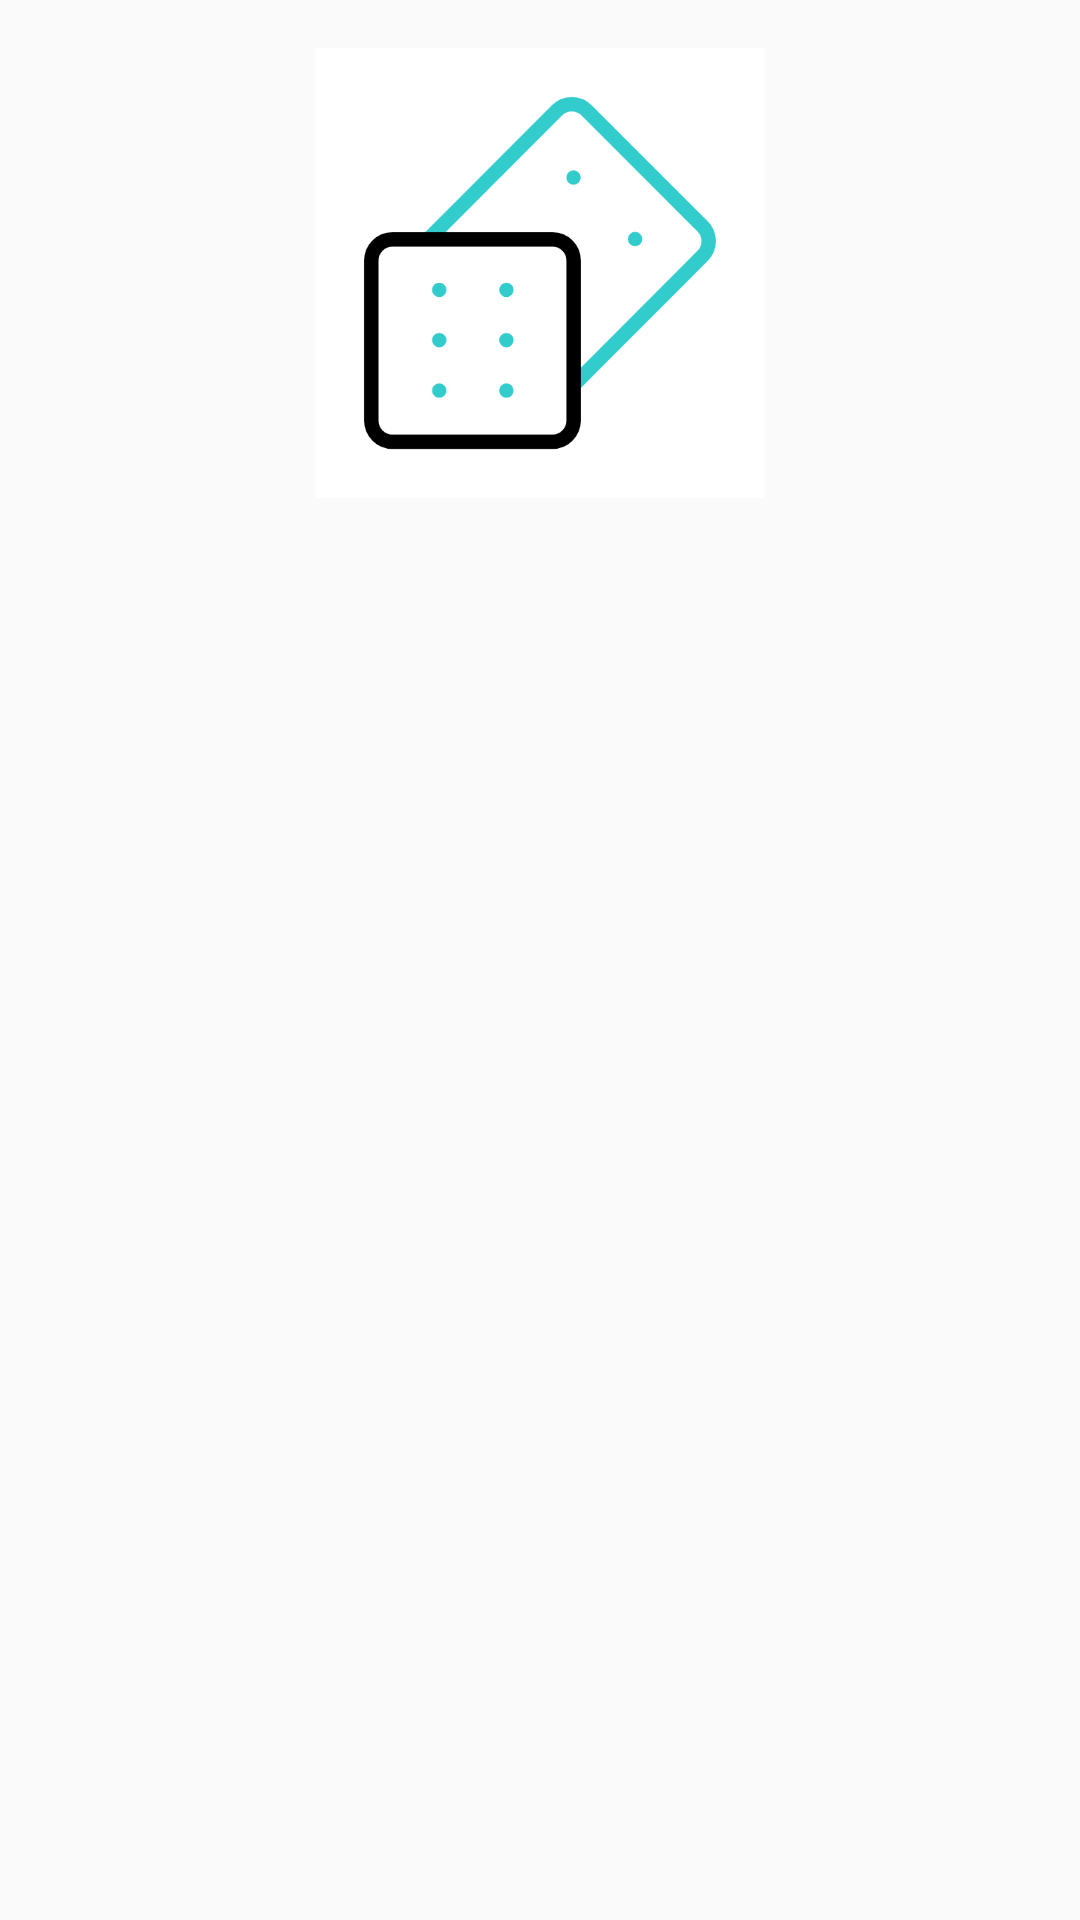

Reconstruct the res/layout file that produces this screen, plus the resources it refers to.
<!-- AndroidManifest.xml: application theme Theme.RollTools -->
<!-- res/layout/dialog_dado.xml -->
<?xml version="1.0" encoding="utf-8"?>
<androidx.constraintlayout.widget.ConstraintLayout xmlns:android="http://schemas.android.com/apk/res/android"
             android:layout_width="match_parent"
             android:layout_height="match_parent">

    <LinearLayout xmlns:android="http://schemas.android.com/apk/res/android"
        android:layout_width="match_parent"
        android:layout_height="wrap_content"
        android:orientation="vertical"
        android:gravity="center"
        android:padding="16dp">

        <ImageView
            android:id="@+id/gif_dado"
            android:layout_width="150dp"
            android:layout_height="150dp"
            android:src="@drawable/dadogif" />

    </LinearLayout>


</androidx.constraintlayout.widget.ConstraintLayout>
<!-- resources referenced by this layout -->
<resources>
  <!-- drawable dadogif: gif bitmap (drawable, 373452 bytes) -->
  <style name="Theme.RollTools" parent="Base.Theme.RollTools" />
  <style name="Base.Theme.RollTools" parent="Theme.AppCompat.Light.NoActionBar">
          <item name="android:statusBarColor">@color/Bittersweet</item> 
  
          
          
      </style>
  <color name="Bittersweet">#F17961</color>
</resources>
